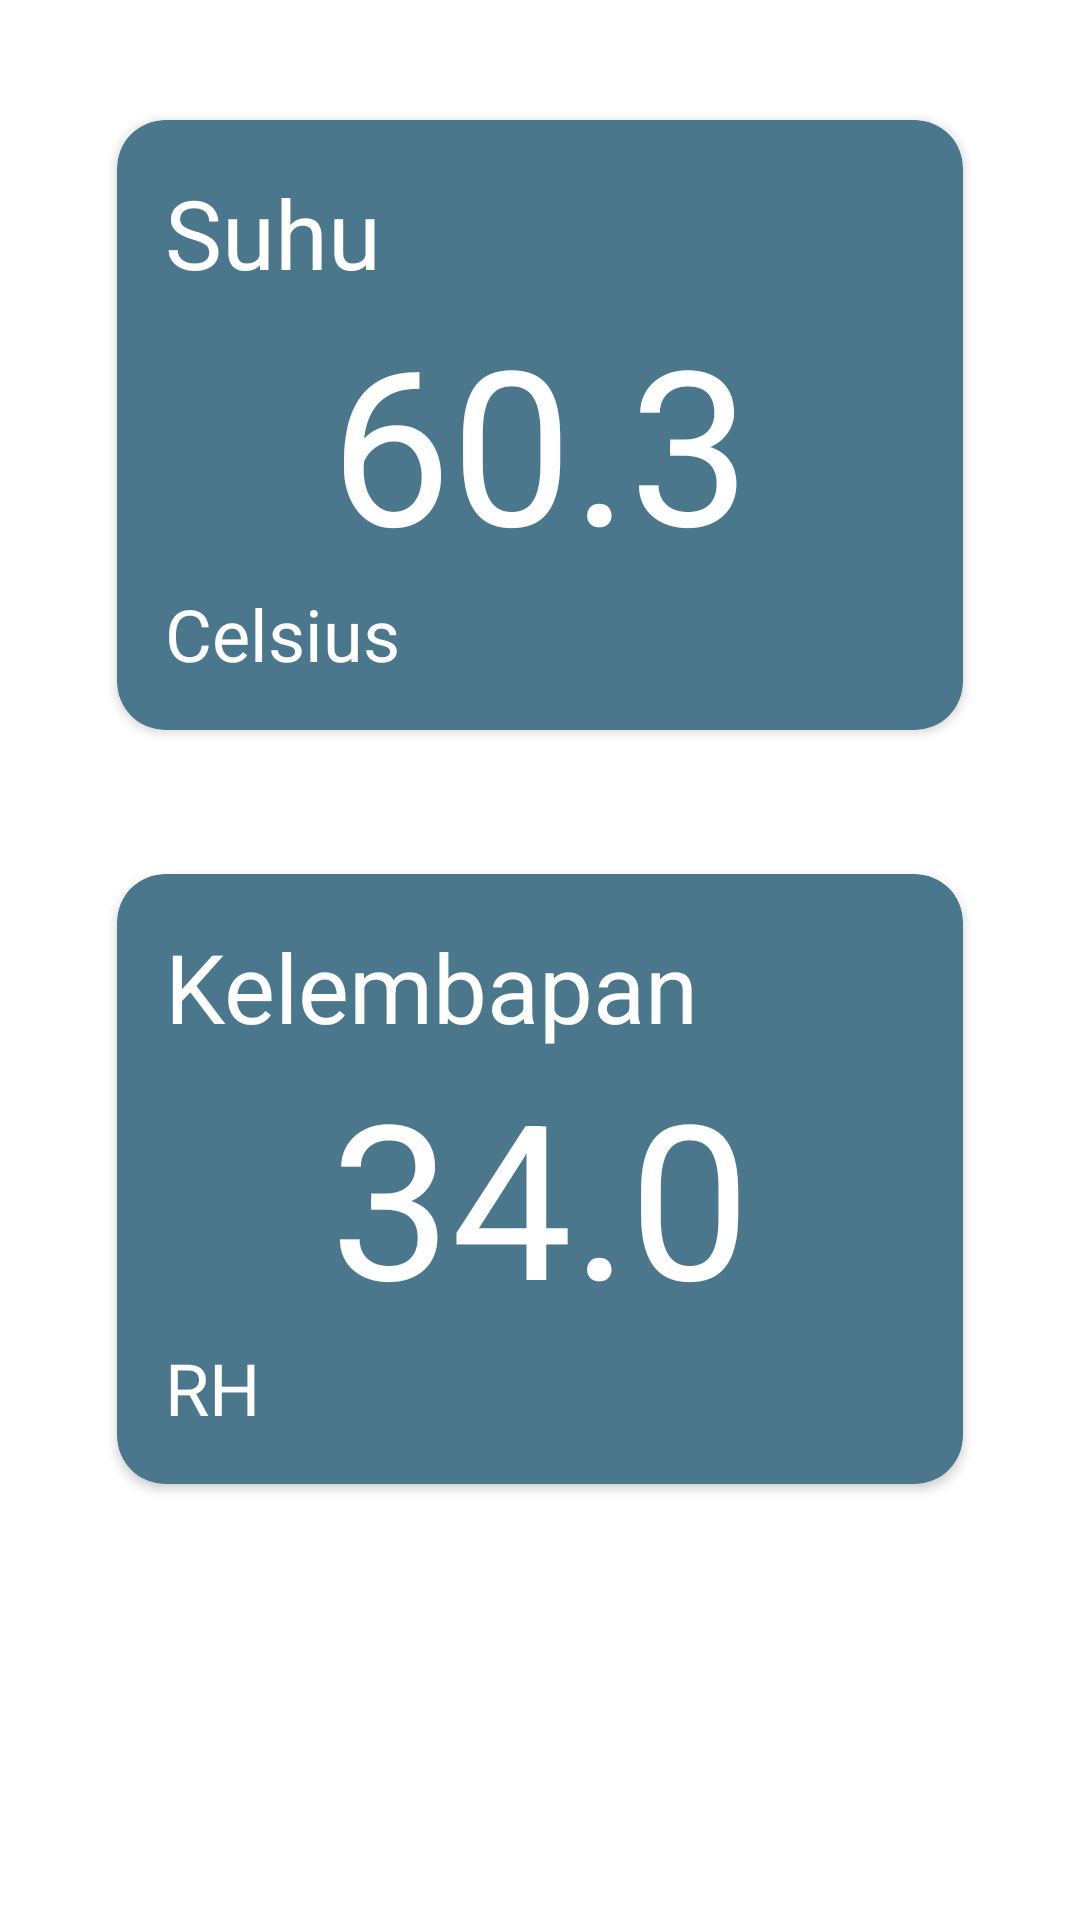

Write the Android layout XML for this screen, with the resource values it uses.
<!-- AndroidManifest.xml: application theme Theme.MySmartHome -->
<!-- res/layout/fragment_display.xml -->
<?xml version="1.0" encoding="utf-8"?>
<androidx.constraintlayout.widget.ConstraintLayout xmlns:android="http://schemas.android.com/apk/res/android"
    xmlns:app="http://schemas.android.com/apk/res-auto"
    xmlns:tools="http://schemas.android.com/tools"
    android:id="@+id/constraintLayout"
    android:layout_width="match_parent"
    android:layout_height="match_parent"
    tools:context=".ui.main.FragDisplay">

    <androidx.cardview.widget.CardView
        app:cardUseCompatPadding="true"
        app:cardElevation="2dp"
        android:id="@+id/cardView"
        android:layout_width="0dp"
        android:layout_height="wrap_content"
        android:layout_margin="32dp"
        app:cardBackgroundColor="@color/primary_1"
        app:cardCornerRadius="16dp"
        app:layout_constraintEnd_toEndOf="parent"
        app:layout_constraintHorizontal_bias="0.0"
        app:layout_constraintStart_toStartOf="parent"
        app:layout_constraintTop_toTopOf="parent">

        <LinearLayout
            android:layout_margin="16dp"
            android:orientation="vertical"
            android:layout_width="match_parent"
            android:layout_height="match_parent">

            <TextView
                android:textColor="@color/white"
                android:textSize="@dimen/txt_display_title"
                android:text="Suhu"
                android:layout_width="wrap_content"
                android:layout_height="wrap_content"/>

            <TextView
                android:autoSizeTextType="uniform"
                android:textColor="@color/white"
                android:gravity="center"
                android:textSize="@dimen/txt_display_value"
                android:text="60.3"
                android:id="@+id/txtDisplaySuhu"
                android:layout_width="match_parent"
                android:layout_height="wrap_content"/>

            <TextView
                android:textSize="@dimen/txt_display_footer"
                android:text="Celsius"
                android:textColor="@color/white"
                android:layout_width="wrap_content"
                android:layout_height="wrap_content"/>
        </LinearLayout>

    </androidx.cardview.widget.CardView>

    <androidx.cardview.widget.CardView
        app:cardUseCompatPadding="true"
        app:cardElevation="2dp"
        app:cardBackgroundColor="@color/primary_1"
        app:cardCornerRadius="16dp"
        android:layout_margin="32dp"
        android:layout_width="0dp"
        android:layout_height="wrap_content"
        app:layout_constraintEnd_toEndOf="parent"
        app:layout_constraintHorizontal_bias="0.4"
        app:layout_constraintStart_toStartOf="parent"
        app:layout_constraintTop_toBottomOf="@+id/cardView">

        <LinearLayout
            android:orientation="vertical"
            android:layout_margin="16dp"
            android:layout_width="match_parent"
            android:layout_height="match_parent">

            <TextView
                android:textColor="@color/white"
                android:text="Kelembapan"
                android:textSize="@dimen/txt_display_title"
                android:layout_width="wrap_content"
                android:layout_height="wrap_content"/>

            <TextView
                android:id="@+id/txtDisplayKelembapan"
                android:textColor="@color/white"
                android:autoSizeTextType="uniform"
                android:gravity="center"
                android:text="34.0"
                android:textSize="@dimen/txt_display_value"
                android:layout_width="match_parent"
                android:layout_height="wrap_content"/>

            <TextView
                android:textSize="@dimen/txt_display_footer"
                android:textColor="@color/white"
                android:text="RH"
                android:layout_width="wrap_content"
                android:layout_height="wrap_content"/>
        </LinearLayout>
    </androidx.cardview.widget.CardView>

</androidx.constraintlayout.widget.ConstraintLayout>
<!-- resources referenced by this layout -->
<resources>
  <color name="primary_1">#4b778d</color>
  <color name="white">#FFFFFFFF</color>
  <dimen name="txt_display_footer">24sp</dimen>
  <dimen name="txt_display_title">32sp</dimen>
  <dimen name="txt_display_value">72sp</dimen>
  <style name="Theme.MySmartHome" parent="Theme.MaterialComponents.DayNight.DarkActionBar">
          
          <item name="colorPrimary">@color/primary_1</item>
          <item name="colorPrimaryVariant">@color/primary_2</item>
          <item name="colorOnPrimary">@color/white</item>
          
          <item name="colorSecondary">@color/primary_1_dark</item>
          <item name="colorSecondaryVariant">@color/primary_2</item>
          <item name="colorOnSecondary">@color/black</item>
          
          <item name="android:statusBarColor" tools:targetApi="l">?attr/colorPrimary</item>
          
      </style>
  <color name="primary_2">#28b5b5</color>
  <color name="primary_1_dark">#305467</color>
  <color name="black">#FF000000</color>
</resources>
